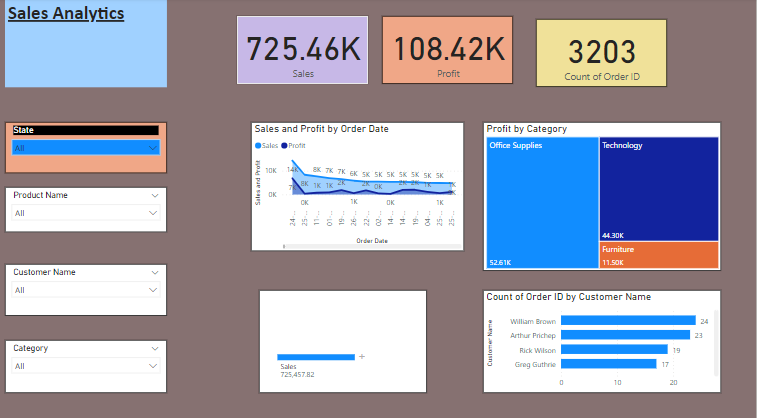

The data file committed next to this chart (first rows):
, Row ID, Order ID, Order Date, Ship Date, Ship Mode, Customer ID, Customer Name, Segment, Country, City, State, Postal Code, Region, Product ID, Category, Sub-Category, Product Name, Sales, Quantity, Discount, Profit
0, 1.0, CA-2013-152156, 09-11-2013, 12-11-2013, Second Class, CG-12520, Claire Gute, Consumer, United States, Henderson, Kentucky, 42420, South, FUR-BO-10001798, Furniture, Bookcases, Bush Somerset Collection Bookcase, 262, 2.0, 0.0, 41.91
1, 2.0, CA-2013-152156, 09-11-2013, 12-11-2013, Second Class, CG-12520, Claire Gute, Consumer, United States, Henderson, Kentucky, 42420, South, FUR-CH-10000454, Furniture, Chairs, Hon Deluxe Fabric Upholstered Stacking C…, 731.9, 3.0, 0.0, 219.6
2, 3.0, CA-2013-138688, 13-06-2013, 17-06-2013, Second Class, DV-13045, Darrin Van Huff, Corporate, United States, Los Angeles, California, 90036, West, OFF-LA-10000240, Office Supplies, Labels, Self-Adhesive Address Labels for Typewri…, 14.62, 2.0, 0.0, 6.871
3, 4.0, US-2012-108966, 11-10-2012, 18-10-2012, Standard Class, SO-20335, Sean O'Donnell, Consumer, United States, Fort Lauderdale, Florida, 33311, South, FUR-TA-10000577, Furniture, Tables, Bretford CR4500 Series Slim Rectangular …, 957.6, 5.0, 0.45, -383
4, 5.0, US-2012-108966, 11-10-2012, 18-10-2012, Standard Class, SO-20335, Sean O'Donnell, Consumer, United States, Fort Lauderdale, Florida, 33311, South, OFF-ST-10000760, Office Supplies, Storage, Eldon Fold 'N Roll Cart System, 22.37, 2.0, 0.2, 2.516
5, 6.0, CA-2011-115812, 09-06-2011, 14-06-2011, Standard Class, BH-11710, Brosina Hoffman, Consumer, United States, Los Angeles, California, 90032, West, FUR-FU-10001487, Furniture, Furnishings, Eldon Expressions Wood and Plastic Desk …, 48.86, 7.0, 0.0, 14.17
6, 7.0, CA-2011-115812, 09-06-2011, 14-06-2011, Standard Class, BH-11710, Brosina Hoffman, Consumer, United States, Los Angeles, California, 90032, West, OFF-AR-10002833, Office Supplies, Art, Newell 322, 7.28, 4.0, 0.0, 1.966
7, 8.0, CA-2011-115812, 09-06-2011, 14-06-2011, Standard Class, BH-11710, Brosina Hoffman, Consumer, United States, Los Angeles, California, 90032, West, TEC-PH-10002275, Technology, Phones, Mitel 5320 IP Phone VoIP phone, 907.2, 6.0, 0.2, 90.72
8, 9.0, CA-2011-115812, 09-06-2011, 14-06-2011, Standard Class, BH-11710, Brosina Hoffman, Consumer, United States, Los Angeles, California, 90032, West, OFF-BI-10003910, Office Supplies, Binders, DXL Angle-View Binders with Locking Ring…, 18.5, 3.0, 0.2, 5.782
9, 10.0, CA-2011-115812, 09-06-2011, 14-06-2011, Standard Class, BH-11710, Brosina Hoffman, Consumer, United States, Los Angeles, California, 90032, West, OFF-AP-10002892, Office Supplies, Appliances, Belkin F5C206VTEL 6 Outlet Surge, 114.9, 5.0, 0.0, 34.47
10, 11.0, CA-2011-115812, 09-06-2011, 14-06-2011, Standard Class, BH-11710, Brosina Hoffman, Consumer, United States, Los Angeles, California, 90032, West, FUR-TA-10001539, Furniture, Tables, Chromcraft Rectangular Conference Tables, 1706, 9.0, 0.2, 85.31
11, 12.0, CA-2011-115812, 09-06-2011, 14-06-2011, Standard Class, BH-11710, Brosina Hoffman, Consumer, United States, Los Angeles, California, 90032, West, TEC-PH-10002033, Technology, Phones, Konftel 250 Conference?phone?- Charcoal …, 911.4, 4.0, 0.2, 68.36
12, 13.0, CA-2014-114412, 16-04-2014, 21-04-2014, Standard Class, AA-10480, Andrew Allen, Consumer, United States, Concord, North Carolina, 28027, South, OFF-PA-10002365, Office Supplies, Paper, Xerox 1967, 15.55, 3.0, 0.2, 5.443
13, 14.0, CA-2013-161389, 06-12-2013, 11-12-2013, Standard Class, IM-15070, Irene Maddox, Consumer, United States, Seattle, Washington, 98103, West, OFF-BI-10003656, Office Supplies, Binders, Fellowes PB200 Plastic Comb Binding Mach…, 408, 3.0, 0.2, 132.6
14, 15.0, US-2012-118983, 22-11-2012, 26-11-2012, Standard Class, HP-14815, Harold Pawlan, Home Office, United States, Fort Worth, Texas, 76106, Central, OFF-AP-10002311, Office Supplies, Appliances, Holmes Replacement Filter for HEPA Air C…, 229.9, 5.0, 0.8, -123.9
15, 16.0, US-2012-118983, 22-11-2012, 26-11-2012, Standard Class, HP-14815, Harold Pawlan, Home Office, United States, Fort Worth, Texas, 76106, Central, OFF-BI-10000756, Office Supplies, Binders, Storex DuraTech Recycled Plastic Frosted…, 2.544, 3.0, 0.8, -3.816
16, 17.0, CA-2011-105893, 11-11-2011, 18-11-2011, Standard Class, PK-19075, Pete Kriz, Consumer, United States, Madison, Wisconsin, 53711, Central, OFF-ST-10004186, Office Supplies, Storage, Stur-D-Stor Shelving, Vertical 5-Shelf: …, 665.9, 6.0, 0.0, 13.32
17, 18.0, CA-2011-167164, 13-05-2011, 15-05-2011, Second Class, AG-10270, Alejandro Grove, Consumer, United States, West Jordan, Utah, 84084, West, OFF-ST-10000107, Office Supplies, Storage, Fellowes Super Stor/Drawer, 55.5, 2.0, 0.0, 9.99
18, 19.0, CA-2011-143336, 27-08-2011, 01-09-2011, Second Class, ZD-21925, Zuschuss Donatelli, Consumer, United States, San Francisco, California, 94109, West, OFF-AR-10003056, Office Supplies, Art, Newell 341, 8.56, 2.0, 0.0, 2.482
19, 20.0, CA-2011-143336, 27-08-2011, 01-09-2011, Second Class, ZD-21925, Zuschuss Donatelli, Consumer, United States, San Francisco, California, 94109, West, TEC-PH-10001949, Technology, Phones, Cisco SPA 501G IP Phone, 213.5, 3.0, 0.2, 16.01
20, 21.0, CA-2011-143336, 27-08-2011, 01-09-2011, Second Class, ZD-21925, Zuschuss Donatelli, Consumer, United States, San Francisco, California, 94109, West, OFF-BI-10002215, Office Supplies, Binders, Wilson Jones Hanging View Binder, White,…, 22.72, 4.0, 0.2, 7.384
21, 22.0, CA-2013-137330, 10-12-2013, 14-12-2013, Standard Class, KB-16585, Ken Black, Corporate, United States, Fremont, Nebraska, 68025, Central, OFF-AR-10000246, Office Supplies, Art, Newell 318, 19.46, 7.0, 0.0, 5.06
22, 23.0, CA-2013-137330, 10-12-2013, 14-12-2013, Standard Class, KB-16585, Ken Black, Corporate, United States, Fremont, Nebraska, 68025, Central, OFF-AP-10001492, Office Supplies, Appliances, Acco Six-Outlet Power Strip, 4' Cord Len…, 60.34, 7.0, 0.0, 15.69
23, 24.0, US-2014-156909, 17-07-2014, 19-07-2014, Second Class, SF-20065, Sandra Flanagan, Consumer, United States, Philadelphia, Pennsylvania, 19140, East, FUR-CH-10002774, Furniture, Chairs, Global Deluxe Stacking Chair, Gray, 71.37, 2.0, 0.3, -1.02
24, 25.0, CA-2012-106320, 25-09-2012, 30-09-2012, Standard Class, EB-13870, Emily Burns, Consumer, United States, Orem, Utah, 84057, West, FUR-TA-10000577, Furniture, Tables, Bretford CR4500 Series Slim Rectangular …, 1045, 3.0, 0.0, 240.3
25, 26.0, CA-2013-121755, 16-01-2013, 20-01-2013, Second Class, EH-13945, Eric Hoffmann, Consumer, United States, Los Angeles, California, 90049, West, OFF-BI-10001634, Office Supplies, Binders, Wilson Jones Active Use Binders, 11.65, 2.0, 0.2, 4.222
26, 27.0, CA-2013-121755, 16-01-2013, 20-01-2013, Second Class, EH-13945, Eric Hoffmann, Consumer, United States, Los Angeles, California, 90049, West, TEC-AC-10003027, Technology, Accessories, Imation?8GB Mini TravelDrive USB 2.0?Fla…, 90.57, 3.0, 0.0, 11.77
27, 28.0, US-2012-150630, 17-09-2012, 21-09-2012, Standard Class, TB-21520, Tracy Blumstein, Consumer, United States, Philadelphia, Pennsylvania, 19140, East, FUR-BO-10004834, Furniture, Bookcases, Riverside Palais Royal Lawyers Bookcase,…, 3083, 7.0, 0.5, -1665
28, 29.0, US-2012-150630, 17-09-2012, 21-09-2012, Standard Class, TB-21520, Tracy Blumstein, Consumer, United States, Philadelphia, Pennsylvania, 19140, East, OFF-BI-10000474, Office Supplies, Binders, Avery Recycled Flexi-View Covers for Bin…, 9.618, 2.0, 0.7, -7.053
29, 30.0, US-2012-150630, 17-09-2012, 21-09-2012, Standard Class, TB-21520, Tracy Blumstein, Consumer, United States, Philadelphia, Pennsylvania, 19140, East, FUR-FU-10004848, Furniture, Furnishings, Howard Miller 13-3/4" Diameter Brushed C…, 124.2, 3.0, 0.2, 15.53
30, 31.0, US-2012-150630, 17-09-2012, 21-09-2012, Standard Class, TB-21520, Tracy Blumstein, Consumer, United States, Philadelphia, Pennsylvania, 19140, East, OFF-EN-10001509, Office Supplies, Envelopes, Poly String Tie Envelopes, 3.264, 2.0, 0.2, 1.102
31, 32.0, US-2012-150630, 17-09-2012, 21-09-2012, Standard Class, TB-21520, Tracy Blumstein, Consumer, United States, Philadelphia, Pennsylvania, 19140, East, OFF-AR-10004042, Office Supplies, Art, BOSTON Model 1800 Electric Pencil Sharpe…, 86.3, 6.0, 0.2, 9.709
32, 33.0, US-2012-150630, 17-09-2012, 21-09-2012, Standard Class, TB-21520, Tracy Blumstein, Consumer, United States, Philadelphia, Pennsylvania, 19140, East, OFF-BI-10001525, Office Supplies, Binders, Acco Pressboard Covers with Storage Hook…, 6.858, 6.0, 0.7, -5.715
33, 34.0, US-2012-150630, 17-09-2012, 21-09-2012, Standard Class, TB-21520, Tracy Blumstein, Consumer, United States, Philadelphia, Pennsylvania, 19140, East, OFF-AR-10001683, Office Supplies, Art, Lumber Crayons, 15.76, 2.0, 0.2, 3.546
34, 35.0, CA-2014-107727, 20-10-2014, 24-10-2014, Second Class, MA-17560, Matt Abelman, Home Office, United States, Houston, Texas, 77095, Central, OFF-PA-10000249, Office Supplies, Paper, Staples, 29.47, 3.0, 0.2, 9.947
35, 36.0, CA-2013-117590, 09-12-2013, 11-12-2013, First Class, GH-14485, Gene Hale, Corporate, United States, Richardson, Texas, 75080, Central, TEC-PH-10004977, Technology, Phones, GE 30524EE4, 1098, 7.0, 0.2, 123.5
36, 37.0, CA-2013-117590, 09-12-2013, 11-12-2013, First Class, GH-14485, Gene Hale, Corporate, United States, Richardson, Texas, 75080, Central, FUR-FU-10003664, Furniture, Furnishings, Electrix Architect's Clamp-On Swing Arm …, 190.9, 5.0, 0.6, -148
37, 38.0, CA-2012-117415, 27-12-2012, 31-12-2012, Standard Class, SN-20710, Steve Nguyen, Home Office, United States, Houston, Texas, 77041, Central, OFF-EN-10002986, Office Supplies, Envelopes, #10-4 1/8" x 9 1/2" Premium Diagonal Sea…, 113.3, 9.0, 0.2, 35.41
38, 39.0, CA-2012-117415, 27-12-2012, 31-12-2012, Standard Class, SN-20710, Steve Nguyen, Home Office, United States, Houston, Texas, 77041, Central, FUR-BO-10002545, Furniture, Bookcases, Atlantic Metals Mobile 3-Shelf Bookcases…, 532.4, 3.0, 0.32, -46.98
39, 40.0, CA-2012-117415, 27-12-2012, 31-12-2012, Standard Class, SN-20710, Steve Nguyen, Home Office, United States, Houston, Texas, 77041, Central, FUR-CH-10004218, Furniture, Chairs, Global Fabric Manager's Chair, Dark Gray, 212.1, 3.0, 0.3, -15.15
40, 41.0, CA-2012-117415, 27-12-2012, 31-12-2012, Standard Class, SN-20710, Steve Nguyen, Home Office, United States, Houston, Texas, 77041, Central, TEC-PH-10000486, Technology, Phones, Plantronics HL10 Handset Lifter, 371.2, 4.0, 0.2, 41.76
41, 42.0, CA-2014-120999, 11-09-2014, 16-09-2014, Standard Class, LC-16930, Linda Cazamias, Corporate, United States, Naperville, Illinois, 60540, Central, TEC-PH-10004093, Technology, Phones, Panasonic Kx-TS550, 147.2, 4.0, 0.2, 16.56
42, 43.0, CA-2013-101343, 18-07-2013, 23-07-2013, Standard Class, RA-19885, Ruben Ausman, Corporate, United States, Los Angeles, California, 90049, West, OFF-ST-10003479, Office Supplies, Storage, Eldon Base for stackable storage shelf, …, 77.88, 2.0, 0.0, 3.894
43, 44.0, CA-2014-139619, 20-09-2014, 24-09-2014, Standard Class, ES-14080, Erin Smith, Corporate, United States, Melbourne, Florida, 32935, South, OFF-ST-10003282, Office Supplies, Storage, Advantus 10-Drawer Portable Organizer, C…, 95.62, 2.0, 0.2, 9.562
44, 45.0, CA-2013-118255, 12-03-2013, 14-03-2013, First Class, ON-18715, Odella Nelson, Corporate, United States, Eagan, Minnesota, 55122, Central, TEC-AC-10000171, Technology, Accessories, Verbatim 25 GB 6x Blu-ray Single Layer R…, 45.98, 2.0, 0.0, 19.77
45, 46.0, CA-2013-118255, 12-03-2013, 14-03-2013, First Class, ON-18715, Odella Nelson, Corporate, United States, Eagan, Minnesota, 55122, Central, OFF-BI-10003291, Office Supplies, Binders, Wilson Jones Leather-Like Binders with D…, 17.46, 2.0, 0.0, 8.206
46, 47.0, CA-2011-146703, 20-10-2011, 25-10-2011, Second Class, PO-18865, Patrick O'Donnell, Consumer, United States, Westland, Michigan, 48185, Central, OFF-ST-10001713, Office Supplies, Storage, Gould Plastics 9-Pocket Panel Bin, 18-3/…, 212, 4.0, 0.0, 8.478
47, 48.0, CA-2013-169194, 21-06-2013, 26-06-2013, Standard Class, LH-16900, Lena Hernandez, Consumer, United States, Dover, Delaware, 19901, East, TEC-AC-10002167, Technology, Accessories, Imation?8gb Micro Traveldrive Usb 2.0?Fl…, 45.0, 3.0, 0.0, 4.95
48, 49.0, CA-2013-169194, 21-06-2013, 26-06-2013, Standard Class, LH-16900, Lena Hernandez, Consumer, United States, Dover, Delaware, 19901, East, TEC-PH-10003988, Technology, Phones, LF Elite 3D Dazzle Designer Hard Case Co…, 21.8, 2.0, 0.0, 6.104
49, 50.0, CA-2012-115742, 18-04-2012, 22-04-2012, Standard Class, DP-13000, Darren Powers, Consumer, United States, New Albany, Indiana, 47150, Central, OFF-BI-10004410, Office Supplies, Binders, C-Line Peel & Stick Add-On Filing Pocket…, 38.22, 6.0, 0.0, 17.96
50, 51.0, CA-2012-115742, 18-04-2012, 22-04-2012, Standard Class, DP-13000, Darren Powers, Consumer, United States, New Albany, Indiana, 47150, Central, OFF-LA-10002762, Office Supplies, Labels, Avery 485, 75.18, 6.0, 0.0, 35.33
51, 52.0, CA-2012-115742, 18-04-2012, 22-04-2012, Standard Class, DP-13000, Darren Powers, Consumer, United States, New Albany, Indiana, 47150, Central, FUR-FU-10001706, Furniture, Furnishings, Longer-Life Soft White Bulbs, 6.16, 2.0, 0.0, 2.957
52, 53.0, CA-2012-115742, 18-04-2012, 22-04-2012, Standard Class, DP-13000, Darren Powers, Consumer, United States, New Albany, Indiana, 47150, Central, FUR-CH-10003061, Furniture, Chairs, Global Leather Task Chair, Black, 89.99, 1.0, 0.0, 17.1
53, 54.0, CA-2013-105816, 12-12-2013, 18-12-2013, Standard Class, JM-15265, Janet Molinari, Corporate, United States, New York City, New York, 10024, East, OFF-FA-10000304, Office Supplies, Fasteners, Advantus Push Pins, 15.26, 7.0, 0.0, 6.257
54, 55.0, CA-2013-105816, 12-12-2013, 18-12-2013, Standard Class, JM-15265, Janet Molinari, Corporate, United States, New York City, New York, 10024, East, TEC-PH-10002447, Technology, Phones, AT&T CL83451 4-Handset Telephone, 1030, 5.0, 0.0, 298.7
55, 56.0, CA-2013-111682, 18-06-2013, 19-06-2013, First Class, TB-21055, Ted Butterfield, Consumer, United States, Troy, New York, 12180, East, OFF-ST-10000604, Office Supplies, Storage, Home/Office Personal File Carts, 208.6, 6.0, 0.0, 52.14
56, 57.0, CA-2013-111682, 18-06-2013, 19-06-2013, First Class, TB-21055, Ted Butterfield, Consumer, United States, Troy, New York, 12180, East, OFF-PA-10001569, Office Supplies, Paper, Xerox 232, 32.4, 5.0, 0.0, 15.55
57, 58.0, CA-2013-111682, 18-06-2013, 19-06-2013, First Class, TB-21055, Ted Butterfield, Consumer, United States, Troy, New York, 12180, East, FUR-CH-10003968, Furniture, Chairs, Novimex Turbo Task Chair, 319.4, 5.0, 0.1, 7.098
58, 59.0, CA-2013-111682, 18-06-2013, 19-06-2013, First Class, TB-21055, Ted Butterfield, Consumer, United States, Troy, New York, 12180, East, OFF-PA-10000587, Office Supplies, Paper, Array Parchment Paper, Assorted Colors, 14.56, 2.0, 0.0, 6.989
59, 60.0, CA-2013-111682, 18-06-2013, 19-06-2013, First Class, TB-21055, Ted Butterfield, Consumer, United States, Troy, New York, 12180, East, TEC-AC-10002167, Technology, Accessories, Imation?8gb Micro Traveldrive Usb 2.0?Fl…, 30.0, 2.0, 0.0, 3.3
... 9,934 more rows
